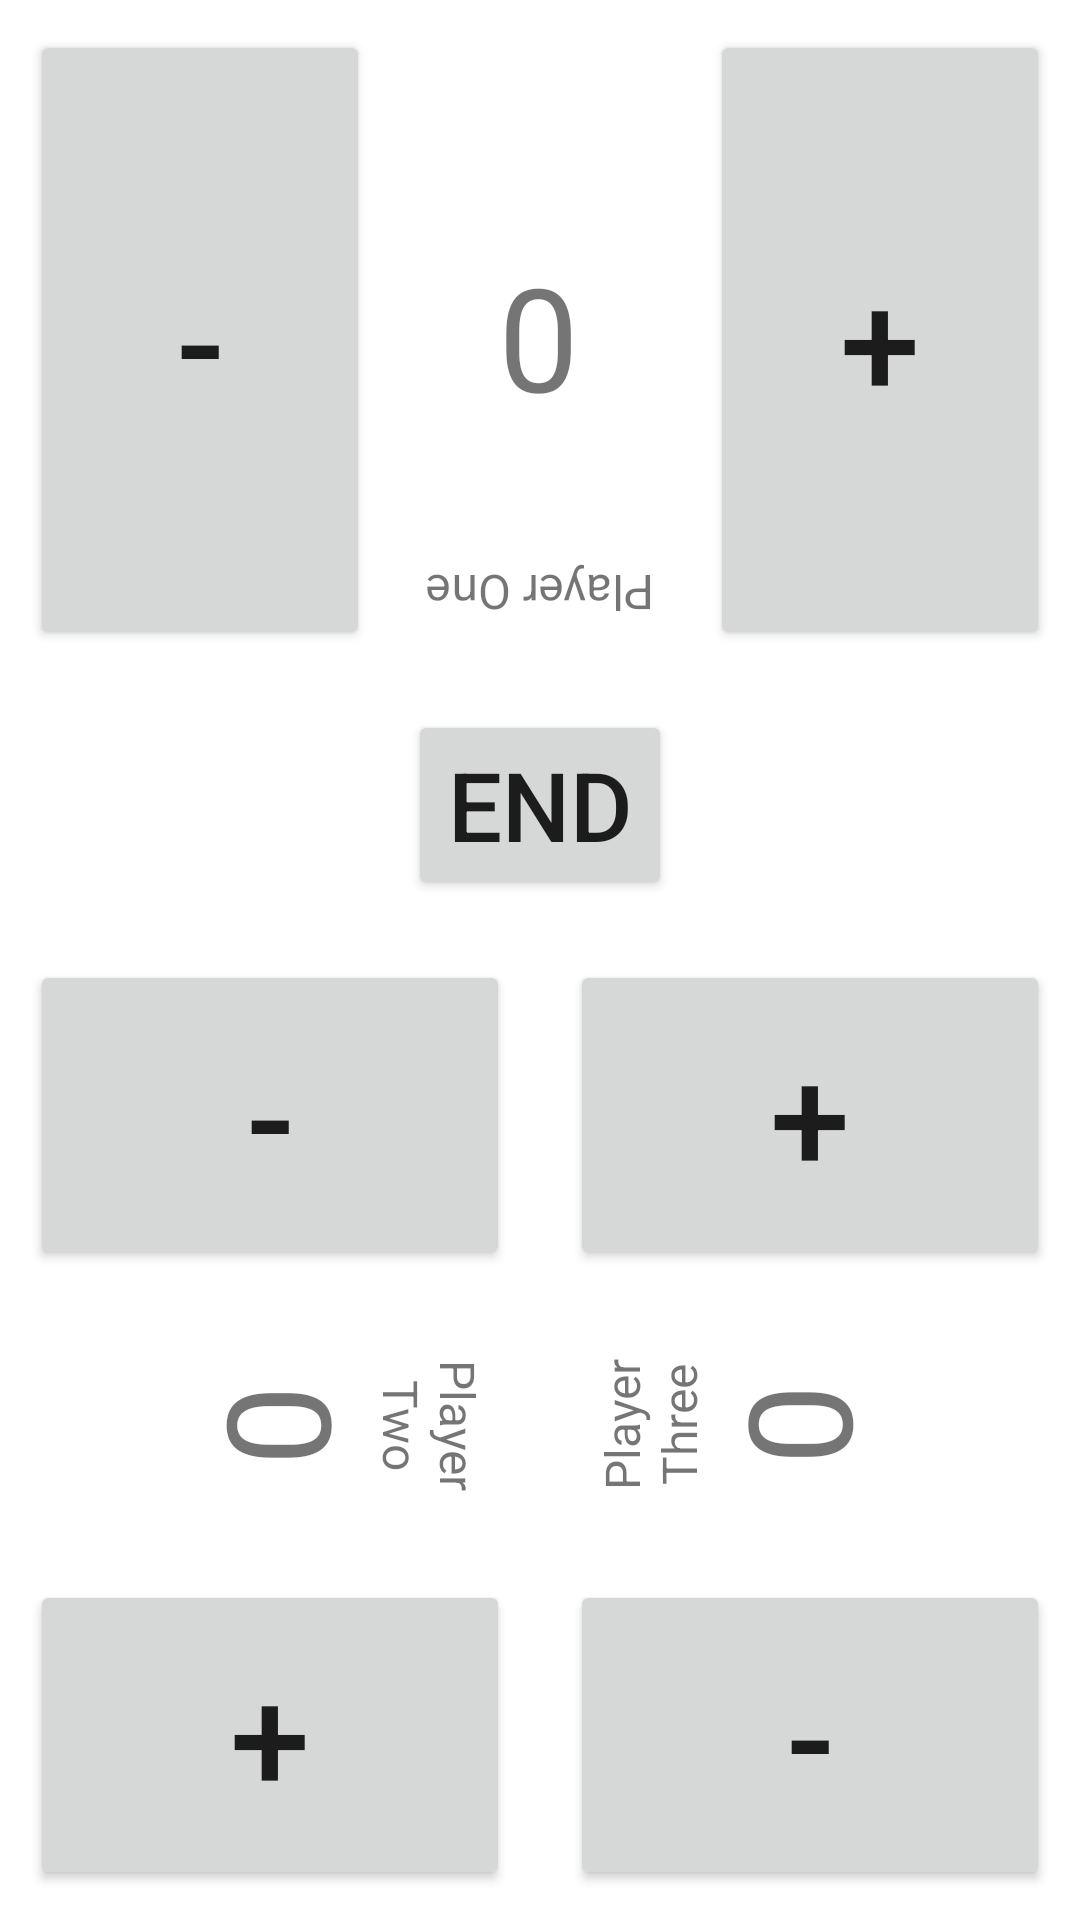

Write the Android layout XML for this screen, with the resource values it uses.
<!-- AndroidManifest.xml: application theme Theme.Scopah -->
<!-- res/layout/activity_game_three.xml -->
<?xml version="1.0" encoding="utf-8"?>
<androidx.constraintlayout.widget.ConstraintLayout xmlns:android="http://schemas.android.com/apk/res/android"
    xmlns:app="http://schemas.android.com/apk/res-auto"
    xmlns:tools="http://schemas.android.com/tools"
    android:layout_width="match_parent"
    android:layout_height="match_parent"
    tools:context=".GameActivity">

    <androidx.appcompat.widget.LinearLayoutCompat
        android:layout_width="match_parent"
        android:layout_height="match_parent"
        android:orientation="vertical"
        android:padding="10dp">

        <androidx.appcompat.widget.LinearLayoutCompat
            android:layout_width="match_parent"
            android:layout_height="0dp"
            android:layout_weight="2"
            android:orientation="horizontal">


            <Button
                android:id="@+id/button_one_minus"
                android:layout_width="0dp"
                android:layout_height="match_parent"
                android:layout_weight="1"
                android:text="-"
                android:textSize="48sp" />

            <androidx.appcompat.widget.LinearLayoutCompat
                android:layout_width="0dp"
                android:layout_height="match_parent"
                android:orientation="vertical"
                android:layout_weight="1">

                <TextView
                    android:id="@+id/score_one"
                    android:layout_width="wrap_content"
                    android:layout_height="0dp"
                    android:layout_weight="2"
                    android:layout_gravity="center"
                    android:rotation="180"
                    android:singleLine="true"
                    android:text="0"
                    android:textAlignment="center"
                    android:textSize="48sp" />

                <TextView
                    android:id="@+id/name_one"
                    android:layout_width="wrap_content"
                    android:layout_height="0dp"
                    android:layout_gravity="center"
                    android:layout_weight="1"
                    android:textAlignment="center"
                    android:rotation="180"
                    android:textSize="16sp"
                    android:text="Player One"
                    android:translationY="-8sp"/>

            </androidx.appcompat.widget.LinearLayoutCompat>

            <Button
                android:id="@+id/button_one_plus"
                android:layout_width="0dp"
                android:layout_height="match_parent"
                android:layout_weight="1"
                android:text="+"
                android:textSize="48sp" />

        </androidx.appcompat.widget.LinearLayoutCompat>

        <androidx.appcompat.widget.LinearLayoutCompat
            android:layout_width="match_parent"
            android:layout_height="0dp"
            android:layout_weight="1"
            android:gravity="center"
            android:orientation="horizontal"
            android:padding="20dp">

            <Button
                android:id="@+id/end"
                android:layout_width="wrap_content"
                android:layout_height="match_parent"
                android:text="@string/end"
                android:textSize="32sp" />

        </androidx.appcompat.widget.LinearLayoutCompat>

        <androidx.appcompat.widget.LinearLayoutCompat
            android:layout_width="match_parent"
            android:layout_height="0dp"
            android:layout_weight="3"
            android:orientation="horizontal">

            <androidx.appcompat.widget.LinearLayoutCompat
                    android:layout_width="match_parent"
                    android:layout_height="match_parent"
                    android:layout_weight="1"
                    android:orientation="vertical"
                    android:paddingRight="10dp">

                    <Button
                        android:id="@+id/button_two_minus"
                        android:layout_width="match_parent"
                        android:layout_height="0dp"
                        android:layout_weight="1"
                        android:text="-"
                        android:textSize="48sp" />

                    <androidx.appcompat.widget.LinearLayoutCompat
                        android:layout_width="match_parent"
                        android:layout_height="0dp"
                        android:orientation="horizontal"
                        android:layout_weight="1">

                        <TextView
                            android:id="@+id/score_two"
                            android:layout_width="0dp"
                            android:layout_height="match_parent"
                            android:layout_gravity="center"
                            android:layout_weight="2"
                            android:rotation="90"
                            android:text="0"
                            android:textAlignment="center"
                            android:textSize="48sp"
                            android:translationX="12sp" />

                        <TextView
                            android:id="@+id/name_two"
                            android:layout_width="0dp"
                            android:layout_height="match_parent"
                            android:layout_weight="1"
                            android:gravity="center"
                            android:textAlignment="center"
                            android:textSize="16sp"
                            android:rotation="90"
                            android:text="Player Two"/>


                    </androidx.appcompat.widget.LinearLayoutCompat>

                    <Button
                        android:id="@+id/button_two_plus"
                        android:layout_width="match_parent"
                        android:layout_height="0dp"
                        android:layout_weight="1"
                        android:text="+"
                        android:textSize="48sp" />

            </androidx.appcompat.widget.LinearLayoutCompat>

            <androidx.appcompat.widget.LinearLayoutCompat
                    android:layout_width="match_parent"
                    android:layout_height="match_parent"
                    android:layout_weight="1"
                    android:orientation="vertical"
                    android:paddingLeft="10dp">

                    <Button
                        android:id="@+id/button_three_plus"
                        android:layout_width="match_parent"
                        android:layout_height="0dp"
                        android:layout_weight="1"
                        android:text="+"
                        android:textSize="48sp" />

                    <androidx.appcompat.widget.LinearLayoutCompat
                        android:layout_width="match_parent"
                        android:layout_height="0dp"
                        android:orientation="horizontal"
                        android:layout_weight="1">

                        <TextView
                            android:id="@+id/name_three"
                            android:layout_width="0dp"
                            android:layout_height="match_parent"
                            android:layout_weight="1"
                            android:gravity="center"
                            android:textAlignment="center"
                            android:textSize="16sp"
                            android:rotation="-90"
                            android:text="Player Three"/>
                        <TextView
                            android:id="@+id/score_three"
                            android:layout_width="0dp"
                            android:layout_height="match_parent"
                            android:layout_gravity="center"
                            android:layout_weight="2"
                            android:rotation="-90"
                            android:text="0"
                            android:textAlignment="center"
                            android:textSize="48sp"
                            android:translationX="-12sp" />

                    </androidx.appcompat.widget.LinearLayoutCompat>

                    <Button
                        android:id="@+id/button_three_minus"
                        android:layout_width="match_parent"
                        android:layout_height="0dp"
                        android:layout_weight="1"
                        android:text="-"
                        android:textSize="48sp" />

            </androidx.appcompat.widget.LinearLayoutCompat>

        </androidx.appcompat.widget.LinearLayoutCompat>

    </androidx.appcompat.widget.LinearLayoutCompat>

</androidx.constraintlayout.widget.ConstraintLayout>
<!-- resources referenced by this layout -->
<resources>
  <string name="end">End</string>
  <style name="Theme.Scopah" parent="Theme.MaterialComponents.DayNight.DarkActionBar">
          
          <item name="colorPrimary">@color/purple_500</item>
          <item name="colorPrimaryVariant">@color/purple_700</item>
          <item name="colorOnPrimary">@color/white</item>
          
          <item name="colorSecondary">@color/teal_200</item>
          <item name="colorSecondaryVariant">@color/teal_700</item>
          <item name="colorOnSecondary">@color/black</item>
          
          <item name="android:statusBarColor" tools:targetApi="l">?attr/colorPrimaryVariant</item>
          
      </style>
  <color name="purple_500">#FF6200EE</color>
  <color name="purple_700">#FF3700B3</color>
  <color name="white">#FFFFFFFF</color>
  <color name="teal_200">#FF03DAC5</color>
  <color name="teal_700">#FF018786</color>
  <color name="black">#FF000000</color>
</resources>
